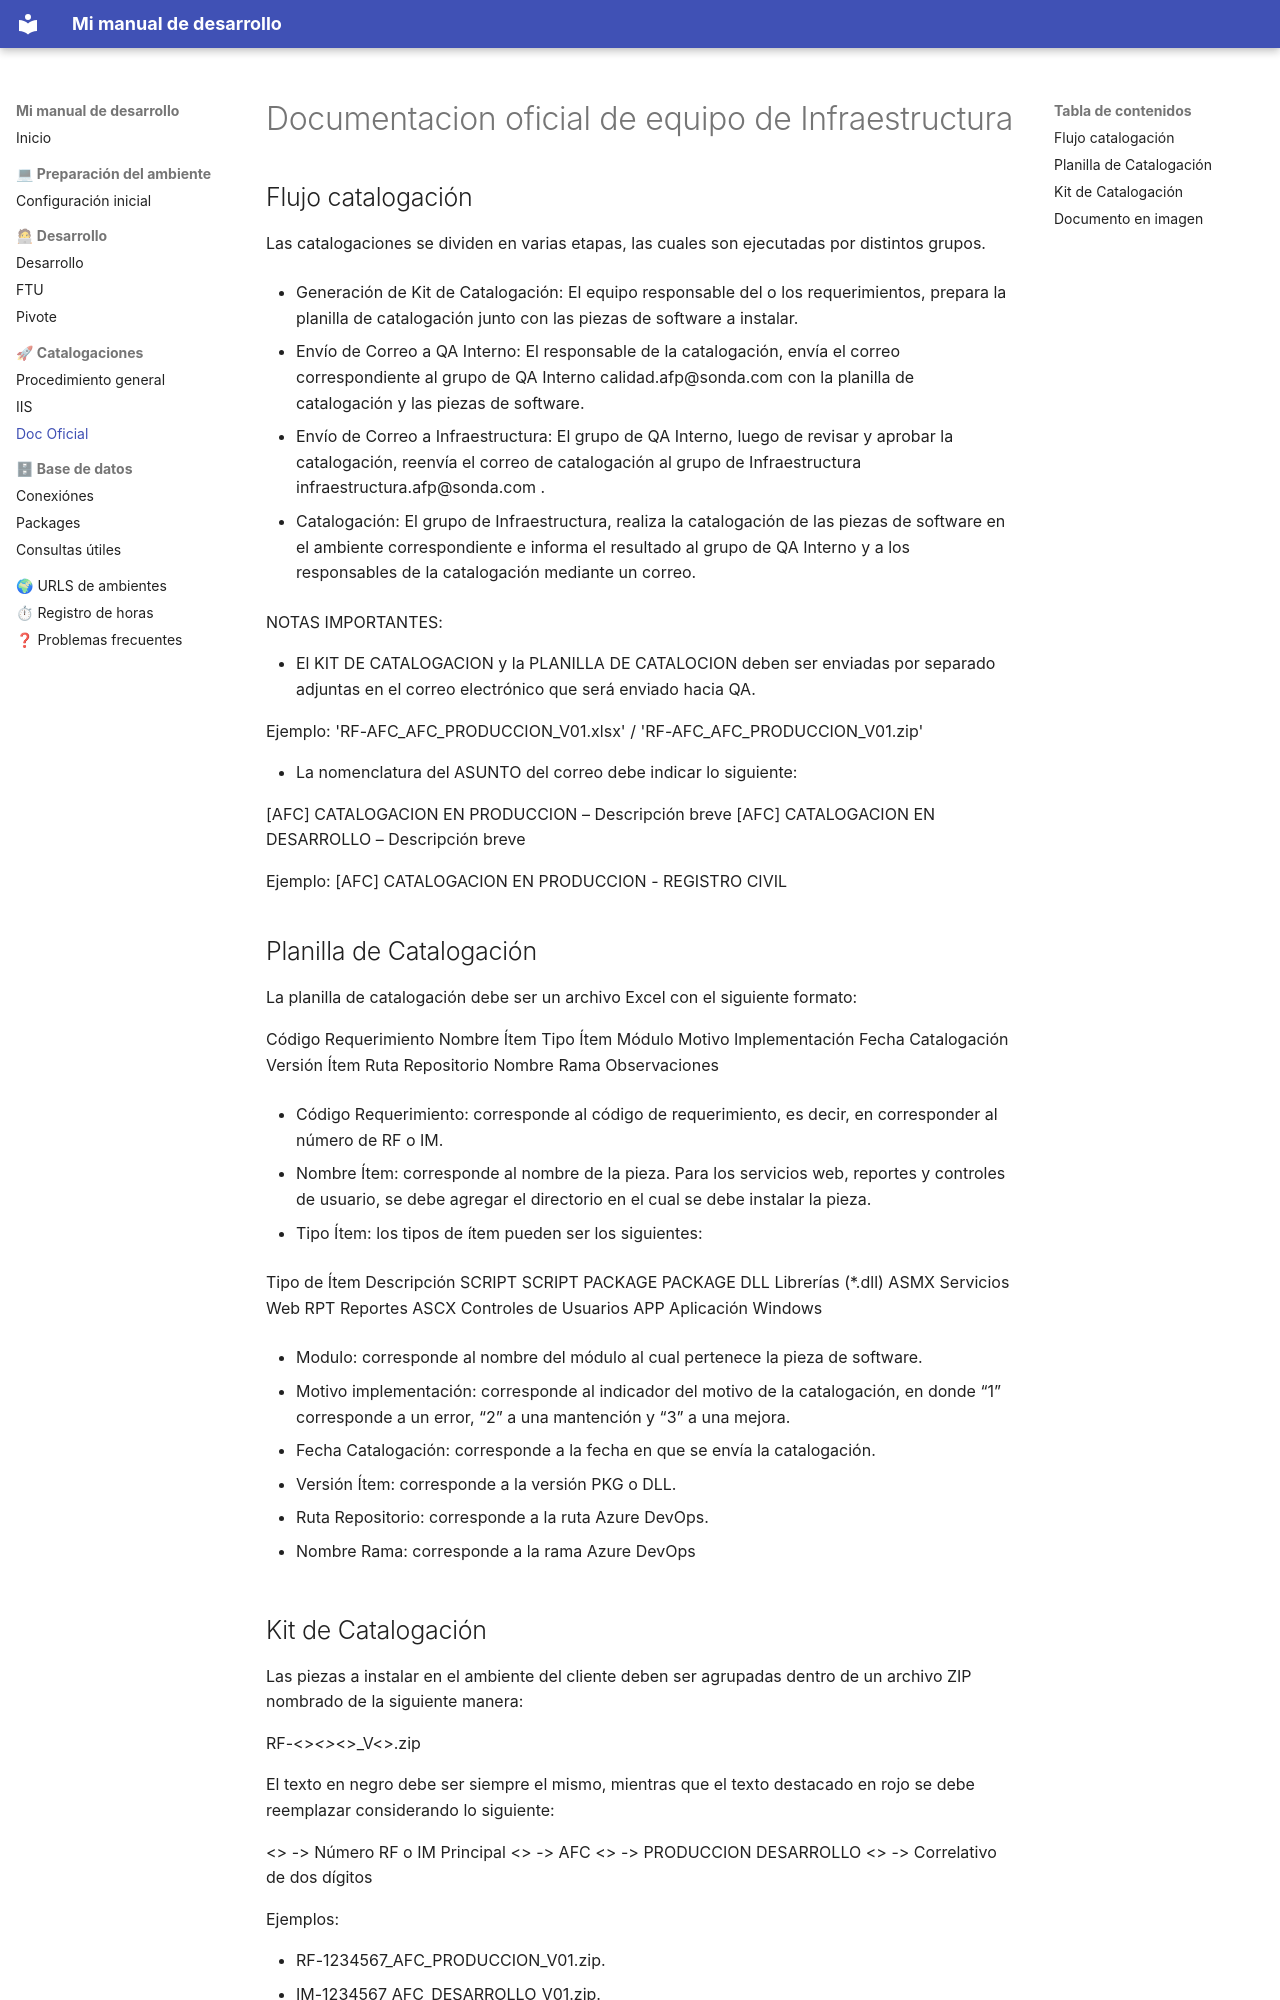

repository: Mayrenejose/documentacion-desarrolladores · page: catalogacion/doc-oficial/index.html · generator: mkdocs

# Documentacion oficial de equipo de Infraestructura

## Flujo catalogación
Las catalogaciones se dividen en varias etapas, las cuales son ejecutadas por distintos grupos.

- Generación de Kit de Catalogación: El equipo responsable del o los requerimientos, prepara la planilla de catalogación junto con las piezas de software a instalar.

- Envío de Correo a QA Interno: El responsable de la catalogación, envía el correo correspondiente al grupo de QA Interno calidad.afp@sonda.com con la planilla de catalogación y las piezas de software.

- Envío de Correo a Infraestructura: El grupo de QA Interno, luego de revisar y aprobar la catalogación, reenvía el correo de catalogación al grupo de Infraestructura infraestructura.afp@sonda.com .

- Catalogación: El grupo de Infraestructura, realiza la catalogación de las piezas de software en el ambiente correspondiente e informa el resultado al grupo de QA Interno y a los responsables de la catalogación mediante un correo.

NOTAS IMPORTANTES: 

- El KIT DE CATALOGACION y la PLANILLA DE CATALOCION deben ser enviadas por separado adjuntas en el correo electrónico que será enviado hacia QA.

Ejemplo: 'RF-AFC_AFC_PRODUCCION_V01.xlsx' /  'RF-AFC_AFC_PRODUCCION_V01.zip'

- La nomenclatura del ASUNTO del correo debe indicar lo siguiente: 

[AFC] CATALOGACION EN PRODUCCION – Descripción breve
[AFC] CATALOGACION EN DESARROLLO – Descripción breve

Ejemplo: [AFC] CATALOGACION EN PRODUCCION - REGISTRO CIVIL
